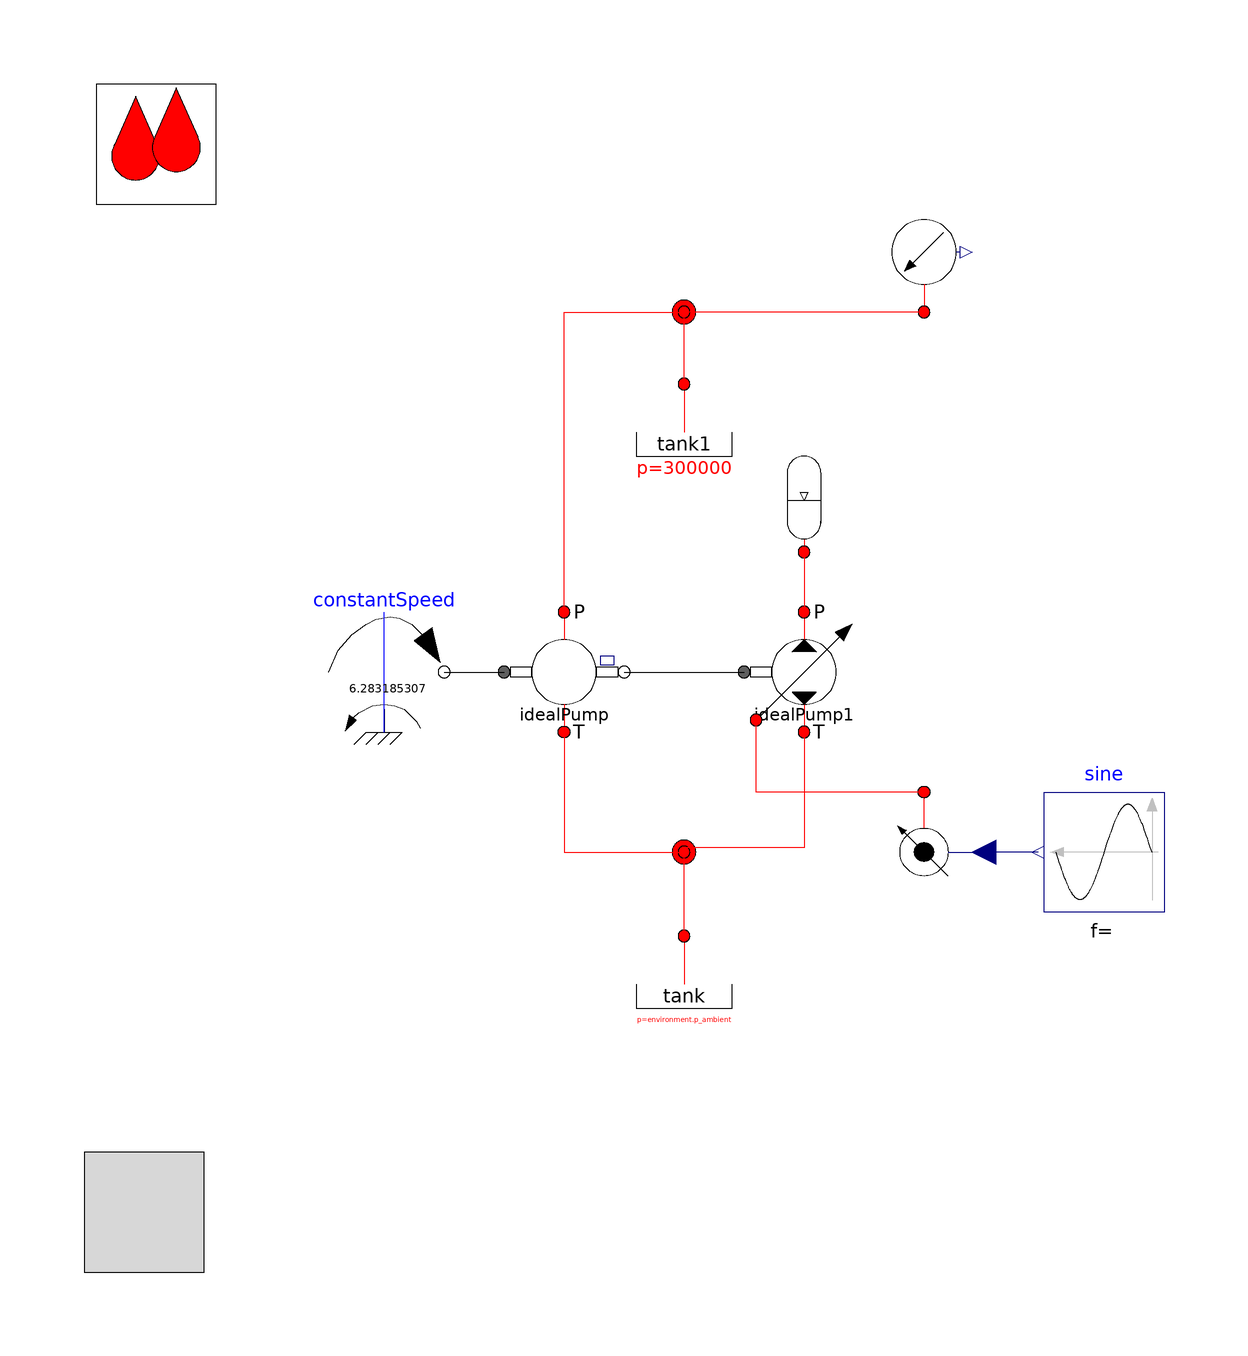

The component connection diagram of the Modelica model below, drawn from its own Placement and Line annotations.

model LossyPumpTestSimple

  extends OpenHydraulics.Interfaces.PartialFluidCircuit(redeclare
      OpenHydraulics.Fluids.GenericOilSimple oil);

  Basic.FluidPower2MechRotConst idealPump
                       annotation (Placement(transformation(
        origin={-20,0},
        extent={{10,10},{-10,-10}},
        rotation=180)));
  Components.MotorsPumps.PCLSPump idealPump1
                               annotation (Placement(transformation(
        origin={20,0},
        extent={{10,10},{-10,-10}},
        rotation=180)));
  Modelica.Blocks.Sources.Sine sine(
    freqHz=.01,
    amplitude=3e5,
    offset=4e5)
            annotation (Placement(transformation(extent={{80,-40},{60,-20}},
          rotation=0)));
  Basic.OpenTank tank      annotation (Placement(transformation(extent={{-10,-64},
            {10,-44}}, rotation=0)));
  Basic.OpenTank tank1(  p_const=300000)
                                   annotation (Placement(transformation(
          extent={{-10,28},{10,48}}, rotation=0)));
  Modelica.Mechanics.Rotational.Sources.ConstantSpeed constantSpeed(
                                                            w_fixed=
        6.283185307, useSupport=false)
                     annotation (Placement(transformation(extent={{-60,-10},{
            -40,10}}, rotation=0)));
  OpenHydraulics.Components.Sensors.PressureSensor pressureSensor
    annotation (Placement(transformation(extent={{30,60},{50,80}}, rotation=0)));
  Components.Lines.NJunction j1(            n_ports=4)
    annotation (Placement(transformation(extent={{-10,50},{10,70}}, rotation=
            0)));
  Components.Lines.NJunction j2(            n_ports=3)
    annotation (Placement(transformation(extent={{-10,-40},{10,-20}},
          rotation=0)));
  OpenHydraulics.Basic.VarPressureSource varPressureSource
    annotation (Placement(transformation(extent={{50,-40},{30,-20}}, rotation=
           0)));
  Components.Volumes.Accumulator accumulator
        annotation (Placement(transformation(
          extent={{10,20},{30,40}}, rotation=0)));
equation
  connect(idealPump.flange_b, idealPump1.flange_a)
                                                 annotation (Line(points={{-10,
          -1.22465e-015},{0,-3.64618e-021},{0,1.22465e-015},{10,1.22465e-015}},
                          color={0,0,0}));
  connect(constantSpeed.flange, idealPump.flange_a) annotation (Line(points={{-40,0},
          {-35,0},{-35,1.22465e-015},{-30,1.22465e-015}},         color={0,0,
          0}));
  connect(idealPump.port_b, j1.port[1]) annotation (Line(points={{-20,10},{
          -20,60},{0,60},{0,59.25}}, color={255,0,0}));
  connect(tank1.port, j1.port[2])
    annotation (Line(points={{0,48},{0,59.75}}, color={255,0,0}));
  connect(pressureSensor.port_a, j1.port[4]) annotation (Line(points={{40,60},
          {0,60},{0,60.75}}, color={255,0,0}));
  connect(tank.port, j2.port[2])
    annotation (Line(points={{0,-44},{0,-30}}, color={255,0,0}));
  connect(idealPump.port_a, j2.port[1]) annotation (Line(points={{-20,-10},{
          -20,-30},{0,-30},{0,-30.6667}}, color={255,0,0}));
  connect(idealPump1.portT, j2.port[3]) annotation (Line(points={{20,-10},{20,
          -29.3333},{0,-29.3333}}, color={255,0,0}));
  connect(sine.y, varPressureSource.control) annotation (Line(points={{59,-30},
          {50,-30}}, color={0,0,127}));
  connect(varPressureSource.port, idealPump1.portLS) annotation (Line(points={{40,-20},
          {12,-20},{12,-8}},           color={255,0,0}));
  connect(accumulator.port_a, idealPump1.portP)
    annotation (Line(points={{20,20},{20,10}}, color={255,0,0}));
annotation ( Diagram(graphics),
    experiment(StopTime=1000),
    experimentSetupOutput);
end LossyPumpTestSimple;